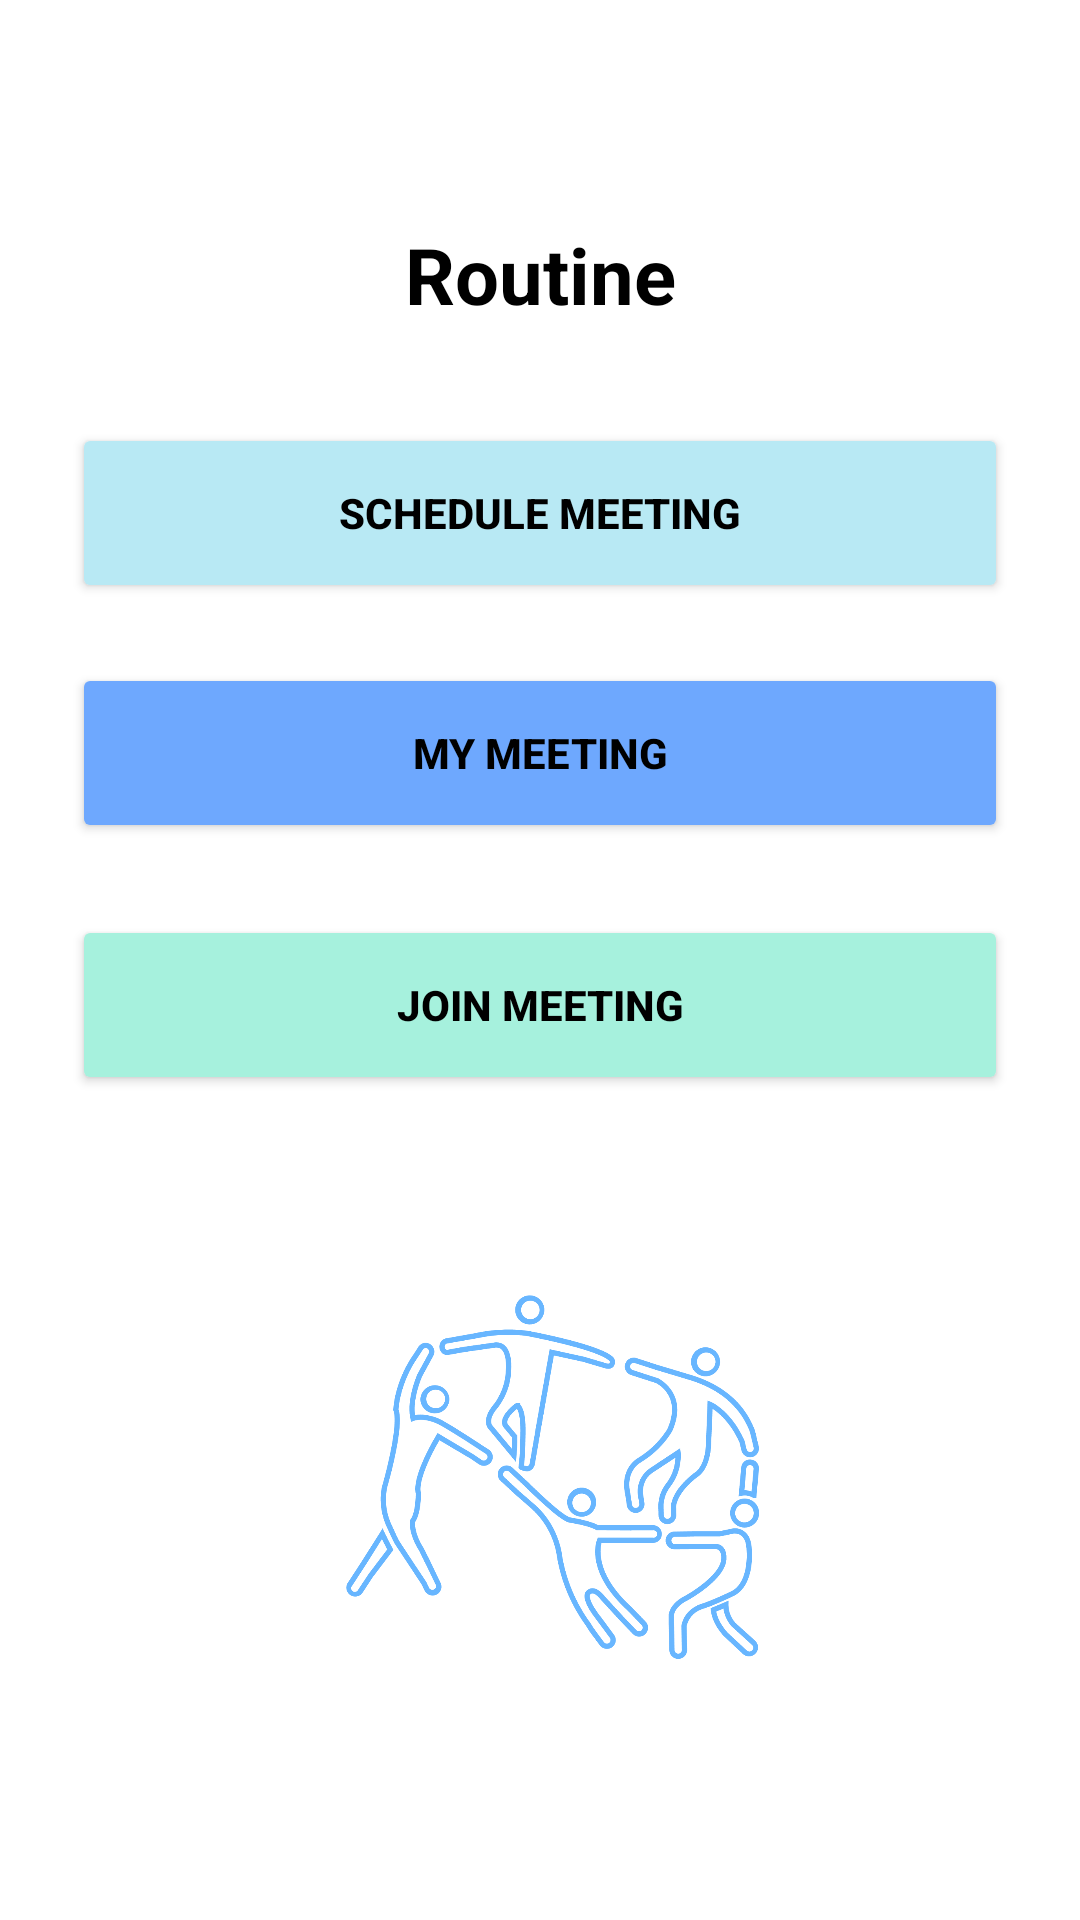

The Android layout XML behind this screen, and the referenced resources:
<!-- AndroidManifest.xml: application theme Theme.EaseApp -->
<!-- res/layout/fragment_chat_routine.xml -->
<?xml version="1.0" encoding="utf-8"?>
<androidx.constraintlayout.widget.ConstraintLayout
    xmlns:android="http://schemas.android.com/apk/res/android"
    xmlns:app="http://schemas.android.com/apk/res-auto"
    xmlns:tools="http://schemas.android.com/tools"
    android:layout_width="match_parent"
    android:layout_height="match_parent"
    android:background="#FFFFFF"
    android:padding="24dp">

    


    

    <TextView
        android:id="@+id/routineTitle"
        android:layout_width="wrap_content"
        android:layout_height="wrap_content"
        android:text="Routine"
        android:textSize="26sp"
        android:textStyle="bold"
        android:textColor="#000000"
        app:layout_constraintTop_toTopOf="parent"
        app:layout_constraintStart_toStartOf="parent"
        app:layout_constraintEnd_toEndOf="parent"
        android:layout_marginTop="50dp"/>

    
    <Button
        android:id="@+id/btnSchedule"
        android:layout_width="0dp"
        android:layout_height="60dp"
        android:text="Schedule Meeting"
        android:textStyle="bold"
        android:textColor="#000000"
        android:backgroundTint="#B8E9F4"
        app:layout_constraintTop_toBottomOf="@id/routineTitle"
        app:layout_constraintStart_toStartOf="parent"
        app:layout_constraintEnd_toEndOf="parent"
        android:layout_marginTop="32dp" />

    

    
    <Button
        android:id="@+id/btnMyMeeting"
        android:layout_width="0dp"
        android:layout_height="60dp"
        android:layout_marginTop="20dp"
        android:backgroundTint="#6EA8FE"
        android:text="My Meeting"
        android:textColor="#000000"
        android:textStyle="bold"
        app:layout_constraintEnd_toEndOf="parent"
        app:layout_constraintHorizontal_bias="0.0"
        app:layout_constraintStart_toStartOf="parent"
        app:layout_constraintTop_toBottomOf="@id/btnSchedule" />

    <Button
        android:id="@+id/btnJoinMeeting"
        android:layout_width="0dp"
        android:layout_height="60dp"
        android:text="Join Meeting"
        android:textStyle="bold"
        android:textColor="#000000"
        android:backgroundTint="#A6F1DD"
        app:layout_constraintTop_toBottomOf="@id/btnMyMeeting"
        app:layout_constraintStart_toStartOf="parent"
        app:layout_constraintEnd_toEndOf="parent"
        android:layout_marginTop="24dp" />

    <ImageView
        android:id="@+id/circle_logo"
        android:layout_width="200dp"
        android:layout_height="200dp"
        android:src="@drawable/circle_logo"
        app:layout_constraintTop_toBottomOf="@id/btnJoinMeeting"
        app:layout_constraintStart_toStartOf="parent"
        app:layout_constraintEnd_toEndOf="parent"
        app:layout_constraintBottom_toBottomOf="parent"
        app:layout_constraintVertical_bias="0.5"
        android:layout_marginRight="45dp"
        android:layout_marginBottom="70dp"
        />

    <ProgressBar
        android:id="@+id/progressBar2"
        style="?android:attr/progressBarStyleLarge"
        android:layout_width="wrap_content"
        android:layout_height="wrap_content"
        app:layout_constraintBottom_toBottomOf="parent"
        app:layout_constraintEnd_toEndOf="parent"
        app:layout_constraintStart_toStartOf="parent"
        app:layout_constraintTop_toTopOf="parent"
        android:visibility="gone"/>

</androidx.constraintlayout.widget.ConstraintLayout>
<!-- resources referenced by this layout -->
<resources>
  <!-- drawable circle_logo: png bitmap (drawable, 29245 bytes) -->
  <style name="Theme.EaseApp" parent="Base.Theme.EaseApp" />
  <style name="Base.Theme.EaseApp" parent="Theme.Material3.DayNight.NoActionBar">
          
          
      </style>
</resources>
